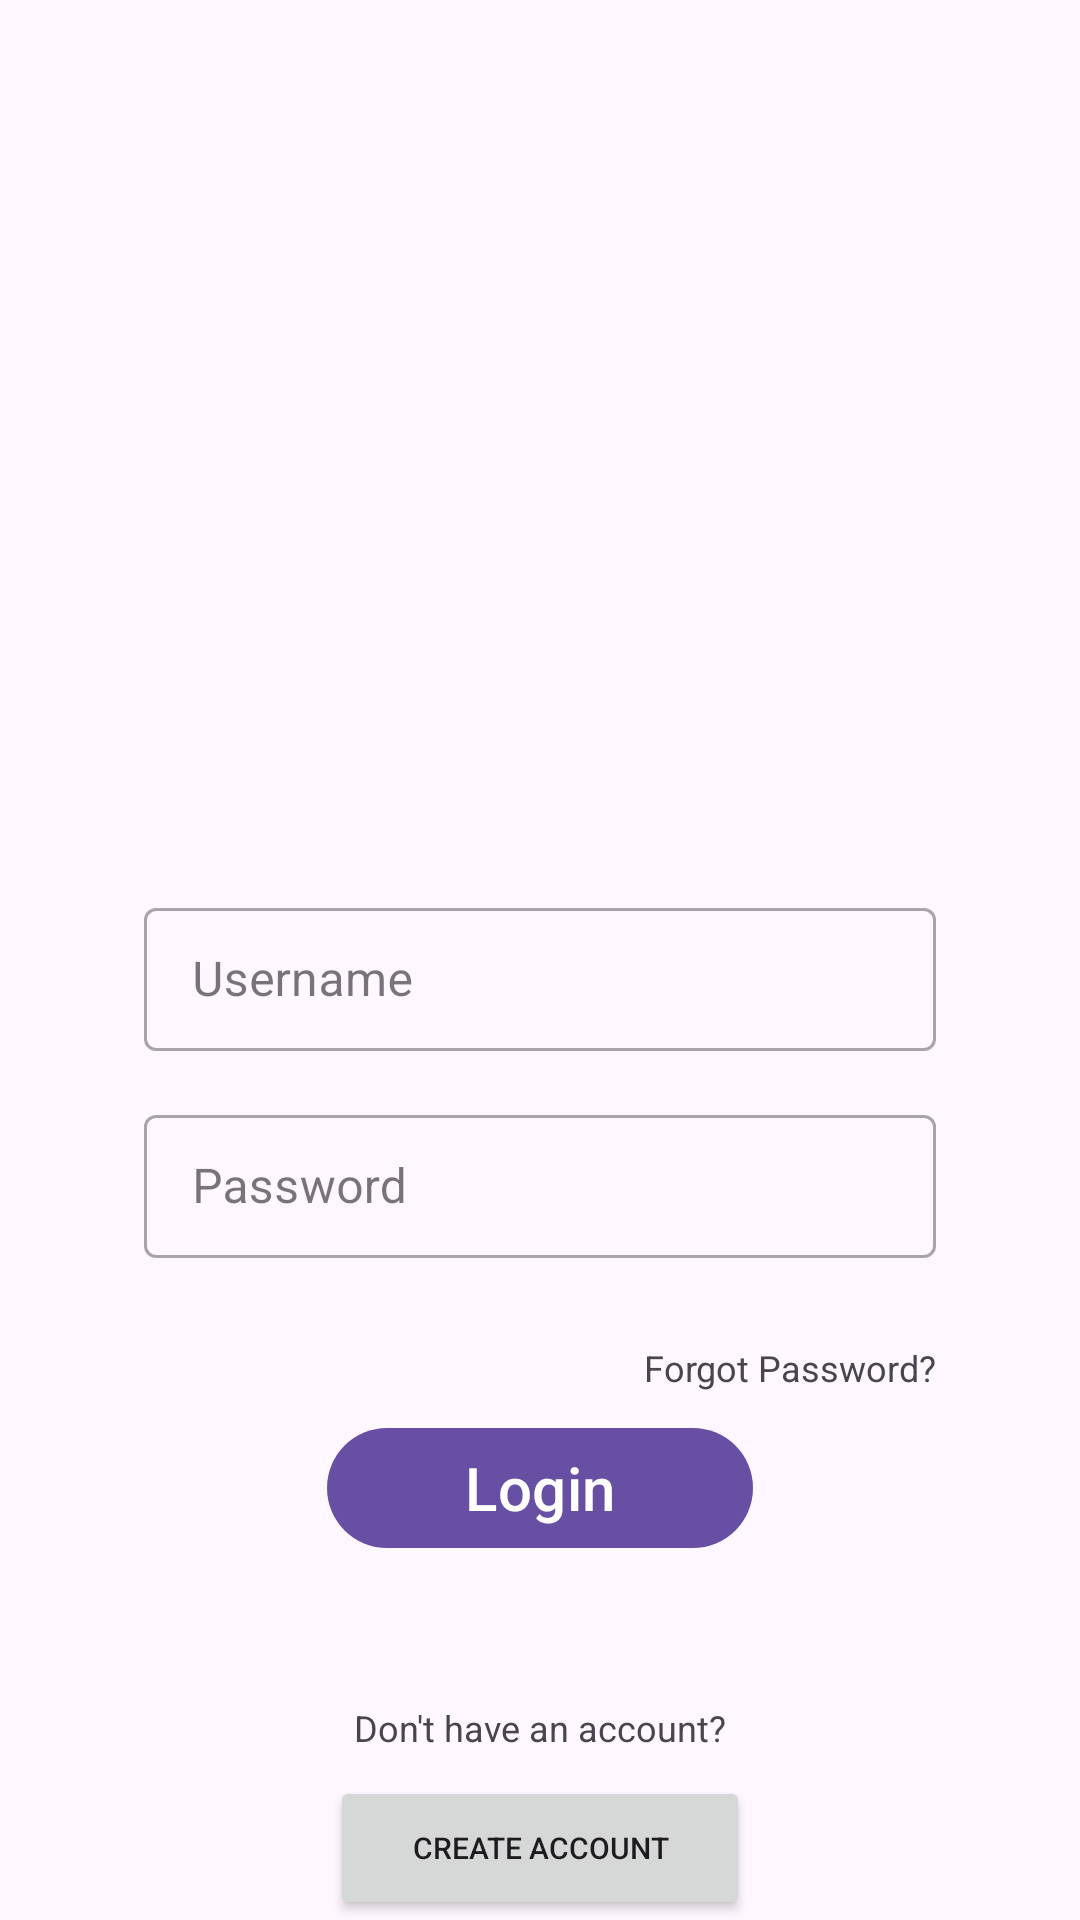

The Android layout XML behind this screen, and the referenced resources:
<!-- AndroidManifest.xml: application theme Theme.Upventure -->
<!-- res/layout/epoxy_model_profile_signed_out.xml -->
<?xml version="1.0" encoding="utf-8"?>
<androidx.constraintlayout.widget.ConstraintLayout xmlns:android="http://schemas.android.com/apk/res/android"
    xmlns:app="http://schemas.android.com/apk/res-auto"
    android:layout_width="match_parent"
    android:layout_height="match_parent">


    <com.google.android.material.textfield.TextInputLayout
        android:id="@+id/usernameLayout"
        style="@style/Widget.MaterialComponents.TextInputLayout.OutlinedBox.Dense"
        android:layout_width="0dp"
        android:layout_height="wrap_content"
        android:layout_marginBottom="16sp"
        android:layout_marginHorizontal="48sp"
        app:layout_constraintEnd_toEndOf="parent"
        app:layout_constraintStart_toStartOf="parent"
        app:layout_constraintBottom_toTopOf="@+id/passwordLayout"
        app:layout_constraintVertical_chainStyle="packed">

        <EditText
            android:id="@+id/usernameEditText"
            android:layout_width="match_parent"
            android:layout_height="match_parent"
            android:hint="Username"
            android:inputType="textPersonName" />

    </com.google.android.material.textfield.TextInputLayout>

    <com.google.android.material.textfield.TextInputLayout
        android:id="@+id/passwordLayout"
        style="@style/Widget.MaterialComponents.TextInputLayout.OutlinedBox.Dense"
        android:layout_width="0dp"
        android:layout_height="wrap_content"
        android:layout_marginBottom="8sp"
        android:layout_marginHorizontal="48sp"
        app:layout_constraintEnd_toEndOf="parent"
        app:layout_constraintStart_toStartOf="parent"
        app:layout_constraintBottom_toTopOf="@+id/forgotPasswordTextView"
        app:errorEnabled="true">

        <EditText
            android:id="@+id/passwordEditText"
            android:layout_width="match_parent"
            android:layout_height="match_parent"
            android:hint="Password"
            android:inputType="textPassword"/>

    </com.google.android.material.textfield.TextInputLayout>

    <TextView
        android:id="@+id/forgotPasswordTextView"
        android:layout_width="wrap_content"
        android:layout_height="wrap_content"
        android:layout_marginBottom="8sp"
        android:text="Forgot Password?"
        android:textSize="12sp"
        app:layout_constraintBottom_toTopOf="@+id/signInButton"
        app:layout_constraintEnd_toEndOf="@+id/passwordLayout" />

    <com.google.android.material.button.MaterialButton
        android:id="@+id/signInButton"
        android:layout_width="wrap_content"
        android:layout_height="wrap_content"
        android:layout_marginBottom="64sp"
        android:ems="6"
        android:text="Login"
        android:textSize="20sp"
        app:layout_constraintBottom_toBottomOf="@id/noAccountTextView"
        app:layout_constraintEnd_toEndOf="parent"
        app:layout_constraintStart_toStartOf="parent" />

    <TextView
        android:id="@+id/noAccountTextView"
        android:layout_width="wrap_content"
        android:layout_height="wrap_content"
        android:layout_marginBottom="8sp"
        android:text="Don't have an account?"
        android:textSize="12sp"
        app:layout_constraintBottom_toTopOf="@+id/registerButton"
        app:layout_constraintEnd_toEndOf="parent"
        app:layout_constraintStart_toStartOf="parent" />

    <Button
        android:id="@+id/registerButton"
        android:layout_width="wrap_content"
        android:layout_height="wrap_content"
        android:ems="12"
        android:text="Create Account"
        android:textSize="10sp"
        app:layout_constraintBottom_toBottomOf="parent"
        app:layout_constraintEnd_toEndOf="parent"
        app:layout_constraintStart_toStartOf="parent" />

</androidx.constraintlayout.widget.ConstraintLayout>
<!-- resources referenced by this layout -->
<resources>
  <style name="Theme.Upventure" parent="Theme.Material3.DayNight">
          
  
  
  
          
  
  
  
          
          
          
      </style>
</resources>
